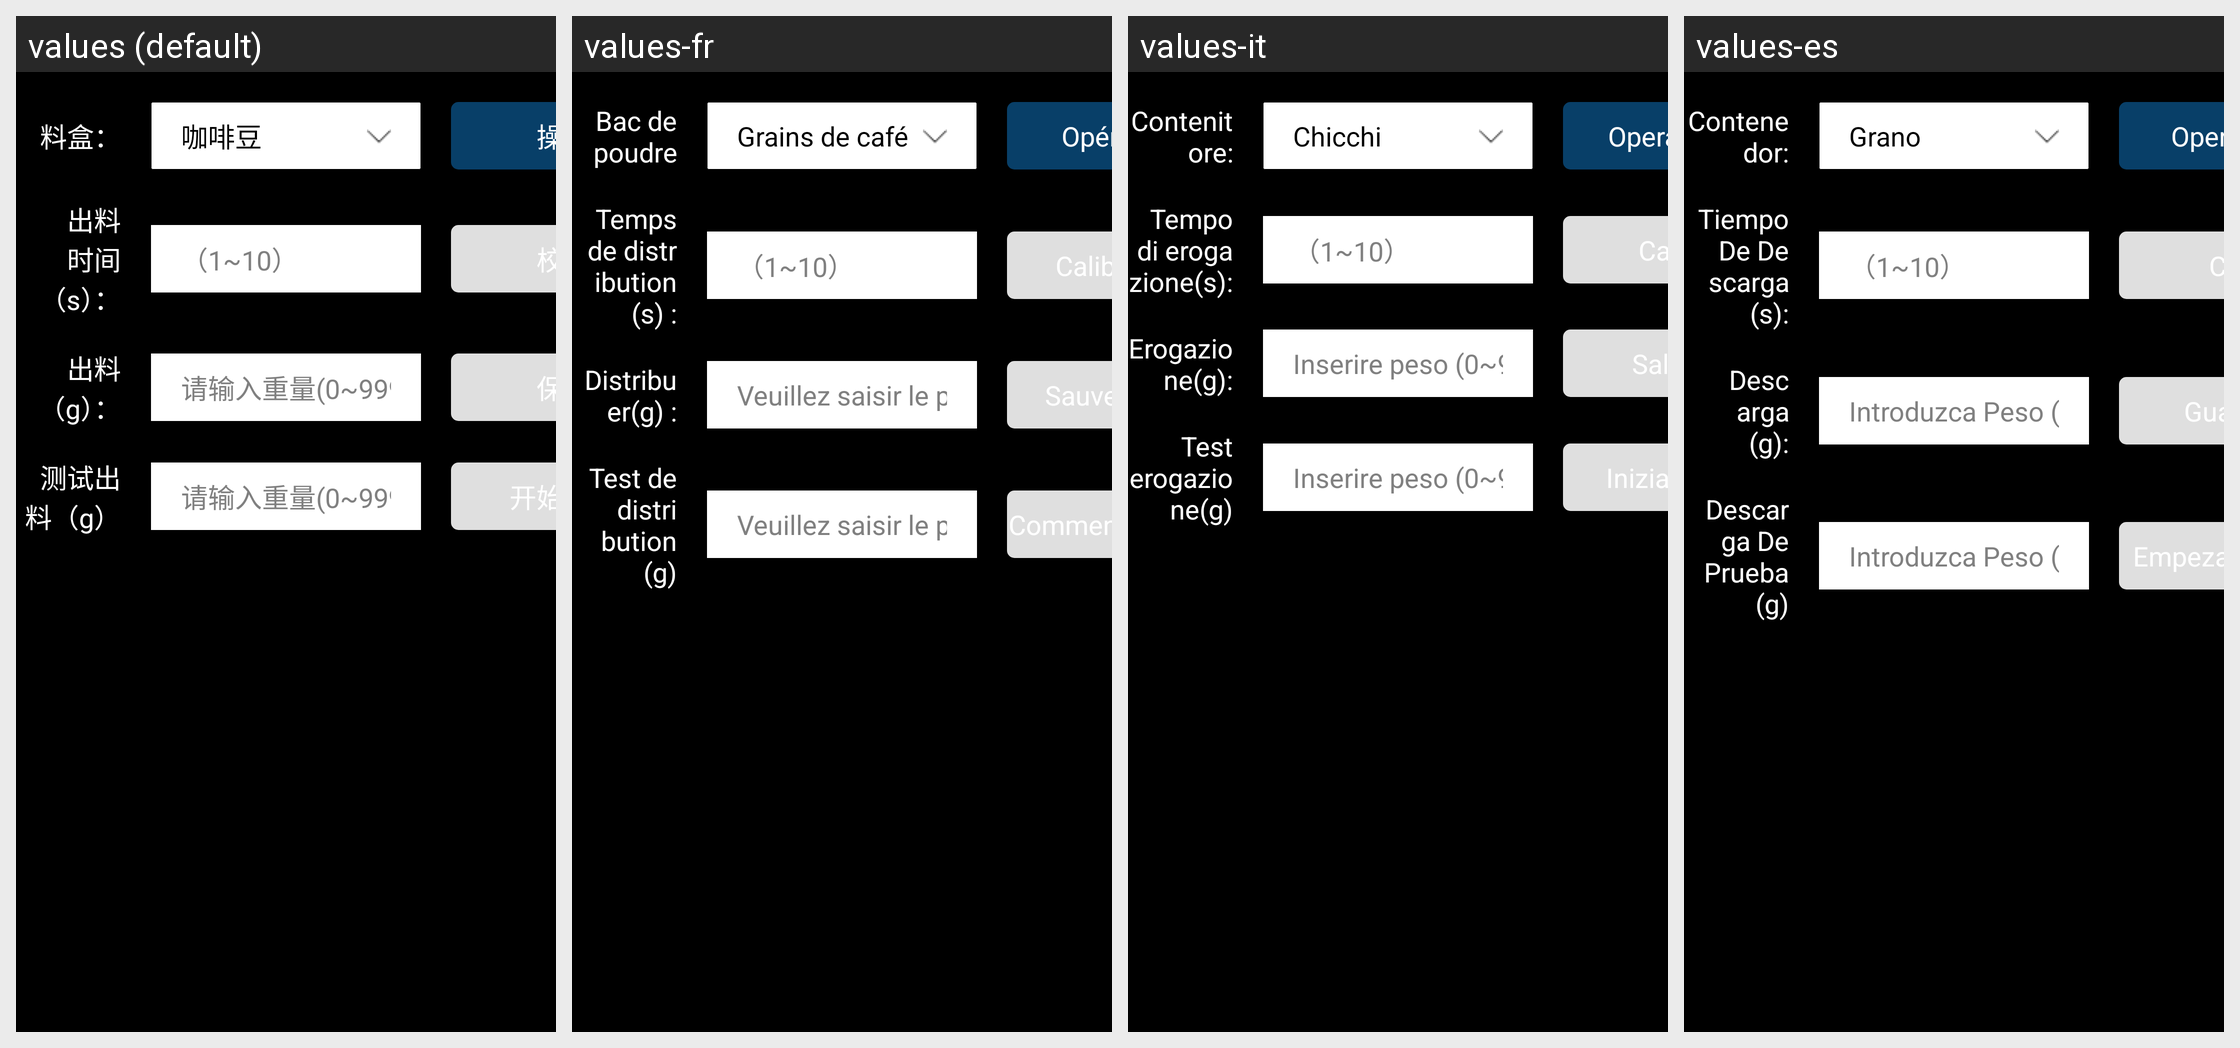

For this localized Android screen grid, give each drawn string resource with its value in every locale shown.
Android screen res/layout/dialog_test_es.xml rendered under 4 locales, left to right: values (default), values-fr, values-it, values-es. Device: Nexus 5 (rendered at 1080×1920; each locale shown at half size, 540×960, under a caption strip naming it); theme JetinnoAppTheme.
Other locales in the repository, not shown: values-ar, values-az, values-cs, values-de, values-en, values-fa, values-ja, values-ka, values-ko, values-ms, values-nl, values-pl, values-pt, values-sk, values-th, values-tr, values-tt, values-uz, values-vi, values-zh-rTW.
Strings drawn on this screen, with the default value and each locale's value (text and hints the layout hard-codes, and strings that could not be matched under every locale, appear in the picture but are not listed):

canister_canister_name
  values: 料盒：
  values-fr: Bac de poudre
  values-it: Contenitore:
  values-es: Contenedor:

bean
  values: 咖啡豆
  values-fr: Grains de café
  values-it: Chicchi
  values-es: Grano

product_operation
  values: 操作
  values-fr: Opération
  values-it: Operazione
  values-es: Operación

canister_canister_time
  values: 出料时间（s）：
  values-fr: Temps de distribution (s) :
  values-it: Tempo di erogazione(s):
  values-es: Tiempo De Descarga (s):

hint_scope_1_10
  values: （1~10）
  values-fr: （1~10）  [not translated; the default value is used]
  values-it: （1~10）  [not translated; the default value is used]
  values-es: （1~10）  [not translated; the default value is used]

calibration
  values: 校准
  values-fr: Calibration
  values-it: Calibr.
  values-es: Cal.

canister_discharge
  values: 出料（g）：
  values-fr: Distribuer(g) :
  values-it: Erogazione(g):
  values-es: Descarga (g):

canister_scope_0_999
  values: 请输入重量(0~999g)
  values-fr: Veuillez saisir le poids (0 à 999 g) :
  values-it: Inserire peso (0~999g):
  values-es: Introduzca Peso (0~999g):

save
  values: 保存
  values-fr: Sauvegarder
  values-it: Salvare
  values-es: Guardar

canister_discharge_test_g
  values: 测试出料（g）
  values-fr: Test de distribution (g)
  values-it: Test erogazione(g)
  values-es: Descarga De Prueba (g)

canister_start_test
  values: 开始测试
  values-fr: Commencer les tests
  values-it: Iniziare test
  values-es: Empezar Prueba
